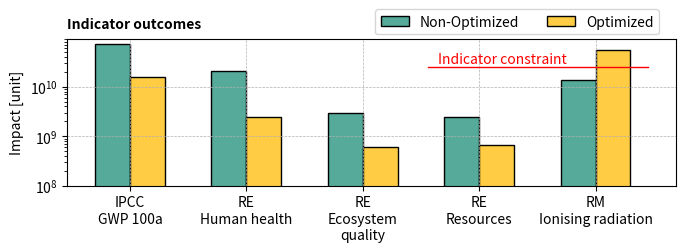

Recreate this plot in Python. (Note: this script raises an exception after producing the figure.)
import matplotlib.pyplot as plt
import pandas as pd
import numpy as np

# Non-optimized and optimized data
data = {
    'Impact Category': ['IPCC\nGWP 100a', 'RE\nHuman health', 'RE\nEcosystem\nquality', 'RE\nResources', 'RM\nIonising radiation'],
    'Non-Optimized': [7.254725e+10, 2.066171e+10, 2.945184e+09, 2.439436e+09, 1.371322e+10],
    'Optimized': [1.599836e+10, 2.410592e+09, 6.219297e+08, 6.763921e+08, 5.414918e+10]
}

df = pd.DataFrame(data)

# Plot setup
fig, ax = plt.subplots(figsize=(7.08661, 2.8))

# Bar plot with log scale
barWidth = 0.3
r = np.arange(len(df['Impact Category']))
r1 = [x - barWidth/2 for x in r]
r2 = [x + barWidth/2 for x in r]

# Creating the bars for non-optimized and optimized
plt.bar(r1, df['Non-Optimized'], color='#5A9', width=barWidth, edgecolor='black', label='Non-Optimized')  # Adjusted color for better visibility
plt.bar(r2, df['Optimized'], color='#FC4', width=barWidth, edgecolor='black', label='Optimized')  # Adjusted color for better visibility

ax.text(0.0, 1.15, 'Indicator outcomes', transform=ax.transAxes, fontsize=10, va='top', ha='left', fontweight='bold')

# Set the constraint value and determine the positions for the line
constraint_value = 2.5e10  # Adjust this value to the level of your constraint
bar_position = r[4]  # Assuming 'Ionising Radiation' is the fifth category in the dataframe
bar_left_edge = bar_position - barWidth*4.8
bar_right_edge = bar_position + barWidth*1.5

# Draw a red horizontal line segment for the 'Ionising Radiation' indicator constraint
ax.plot([bar_left_edge, bar_right_edge], [constraint_value, constraint_value], color='r', linestyle='-', linewidth=1)

# Annotate with a green arrow pointing down
ax.annotate('Indicator constraint', xy=(bar_position, constraint_value), xytext=(bar_position*0.8, constraint_value*1.2),
            fontsize=10, color='r', horizontalalignment='center')


# Adding properties and log scale
ax.set_yscale('log')
ax.set_ylim(bottom=1e8)  # Adjust the limit to avoid squeezing the bars too much
ax.set_ylabel('Impact [unit]', fontsize=10)  # Increased font size
ax.set_xticks(r)
ax.set_xticklabels(df['Impact Category'], fontsize=10, ha="center")  # Rotated for better fit and increased font size

# Improving the legend
handles, labels = ax.get_legend_handles_labels()
plt.legend(loc='upper left', bbox_to_anchor=(0.495, 1.25), ncol=2)

# Setting the grid on y-axis
plt.grid(True, which="both", ls="--", linewidth=0.5)
ax.grid(False, which='minor', axis='both')

# Improve overall layout
plt.tight_layout()

# Save the figure with a transparent background
plt.savefig(r'Output/Figure S3a', dpi=500, bbox_inches='tight', transparent=True)
plt.show()

import matplotlib.pyplot as plt
import pandas as pd
import numpy as np

# Non-optimized and optimized data
data = {
    'Impact Category': ['Spoil\nfrom\nlignite\nmining', 'Deionised\nwater\nproduction', 'Nuclear\nfuel\nelement'],
    'Non-Optimized': [4.76912e+11, 1.58056e+11, 36031.8766],
    'Optimized': [20831337787, 2.77087e+11, 211273.4503]
}

df = pd.DataFrame(data)

# Plot setup
fig, ax = plt.subplots(figsize=(4, 3.3))

# Bar plot with log scale
barWidth = 0.3
r = np.arange(len(df['Impact Category']))
r1 = [x - barWidth/2 for x in r]
r2 = [x + barWidth/2 for x in r]

# Creating the bars for non-optimized and optimized
plt.bar(r1, df['Non-Optimized'], color='#5A9', width=barWidth, edgecolor='black', label='Non-Optimized')  # Adjusted color for better visibility
plt.bar(r2, df['Optimized'], color='#FC4', width=barWidth, edgecolor='black', label='Optimized')  # Adjusted color for better visibility

# Adding properties and log scale
ax.set_yscale('log')
ax.set_ylabel('Technosphere exchange [kg]', fontsize=12)
ax.set_xticks(r)
ax.set_xticklabels(df['Impact Category'], fontsize=10, ha="center")

# Adjust the limits to be more suitable for a log scale and your data
ax.set_ylim([1e4, 8e12])

# Setting the grid on y-axis
plt.grid(True, which="both", ls="--", linewidth=0.5)
ax.grid(False, which='minor', axis='both')

# Adding the legend
handles, labels = ax.get_legend_handles_labels()

ax.text(0.0, 1.1, 'Technosphere flows', transform=ax.transAxes, fontsize=10, va='top', ha='left', fontweight='bold')

# Set the constraint value and determine the positions for the line
constraint_value = 9e4  # Adjust this value to the level of your constraint
bar_position = r[2]  # Assuming 'Ionising Radiation' is the fifth category in the dataframe
bar_left_edge = bar_position - barWidth*1.5
bar_right_edge = bar_position + barWidth*1.5

# Draw a red horizontal line segment for the 'Ionising Radiation' indicator constraint
ax.plot([bar_left_edge, bar_right_edge], [constraint_value, constraint_value], color='r', linestyle='-', linewidth=1)

# Annotate with a green arrow pointing down
ax.annotate('Capacity\nconstraint', xy=(bar_position, constraint_value), xytext=(bar_position*0.9, constraint_value*5),
            fontsize=10, color='r', horizontalalignment='center')

# Adjust subplot parameters to give the plot more room
plt.subplots_adjust(left=0.15, right=0.95, top=0.85, bottom=0.15)

# Show plot
plt.tight_layout()
plt.savefig('Output/Figure S3b', dpi=500, bbox_inches='tight', transparent=True)
plt.show()

import matplotlib.pyplot as plt
import pandas as pd
import numpy as np

# Non-optimized and optimized data
data = {
    'Impact Category': ['Radon-222', 'CO$_2$', 'Forest\ntransformation\n\n'],
    'Non-Optimized': [9.12695e+12, 6.55397e+10, 1.53779e+6],
    'Optimized': [3.68734e+13, 5.30527e+9, 1.02824e+6]
}

df = pd.DataFrame(data)

# Plot setup
fig, ax = plt.subplots(figsize=(4, 3.3))

# Bar plot with log scale
barWidth = 0.3
r = np.arange(len(df['Impact Category']))
r1 = [x - barWidth/2 for x in r]
r2 = [x + barWidth/2 for x in r]

# Creating the bars for non-optimized and optimized
plt.bar(r1, df['Non-Optimized'], color='#5A9', width=barWidth, edgecolor='black', label='Non-Optimized')  # Adjusted color for better visibility
plt.bar(r2, df['Optimized'], color='#FC4', width=barWidth, edgecolor='black', label='Optimized')  # Adjusted color for better visibility

# Adding properties and log scale
ax.set_yscale('log')
ax.set_ylabel('Biosphere exchange [unit]', fontsize=12)
ax.set_xticks(r)
ax.set_xticklabels(df['Impact Category'], fontsize=10, ha="center")

# Adjust the limits to be more suitable for a log scale and your data
ax.set_ylim([1e4, 1e14])

# Adding the bold title inside the plot area
ax.text(0.0, 1.1, 'Environmental flows', transform=ax.transAxes, fontsize=10, va='top', ha='left', fontweight='bold')

# Set the constraint value and determine the positions for the line
constraint_value = 2e13  # Adjust this value to the level of your constraint
bar_position = r[0]  # Assuming 'Ionising Radiation' is the fifth category in the dataframe
bar_left_edge = bar_position - barWidth*1.5
bar_right_edge = bar_position + barWidth*6

# Draw a red horizontal line segment for the 'Ionising Radiation' indicator constraint
ax.plot([bar_left_edge, bar_right_edge], [constraint_value, constraint_value], color='r', linestyle='-', linewidth=1)

# Annotate with a green arrow pointing down
ax.annotate('Environmental flow\nconstraint', xy=(bar_position, constraint_value), xytext=(bar_position+1.1, constraint_value*0.03),
            fontsize=10, color='r', horizontalalignment='center')

# Setting the grid on y-axis
plt.grid(True, which="both", ls="--", linewidth=0.5)
ax.grid(False, which='minor', axis='both')

# Adjust subplot parameters to give the plot more room
plt.subplots_adjust(left=0.15, right=0.95, top=0.85, bottom=0.15)

# Show plot
plt.tight_layout()
plt.savefig('Output/Figure S3c', dpi=500, bbox_inches='tight', transparent=True)
plt.show()

